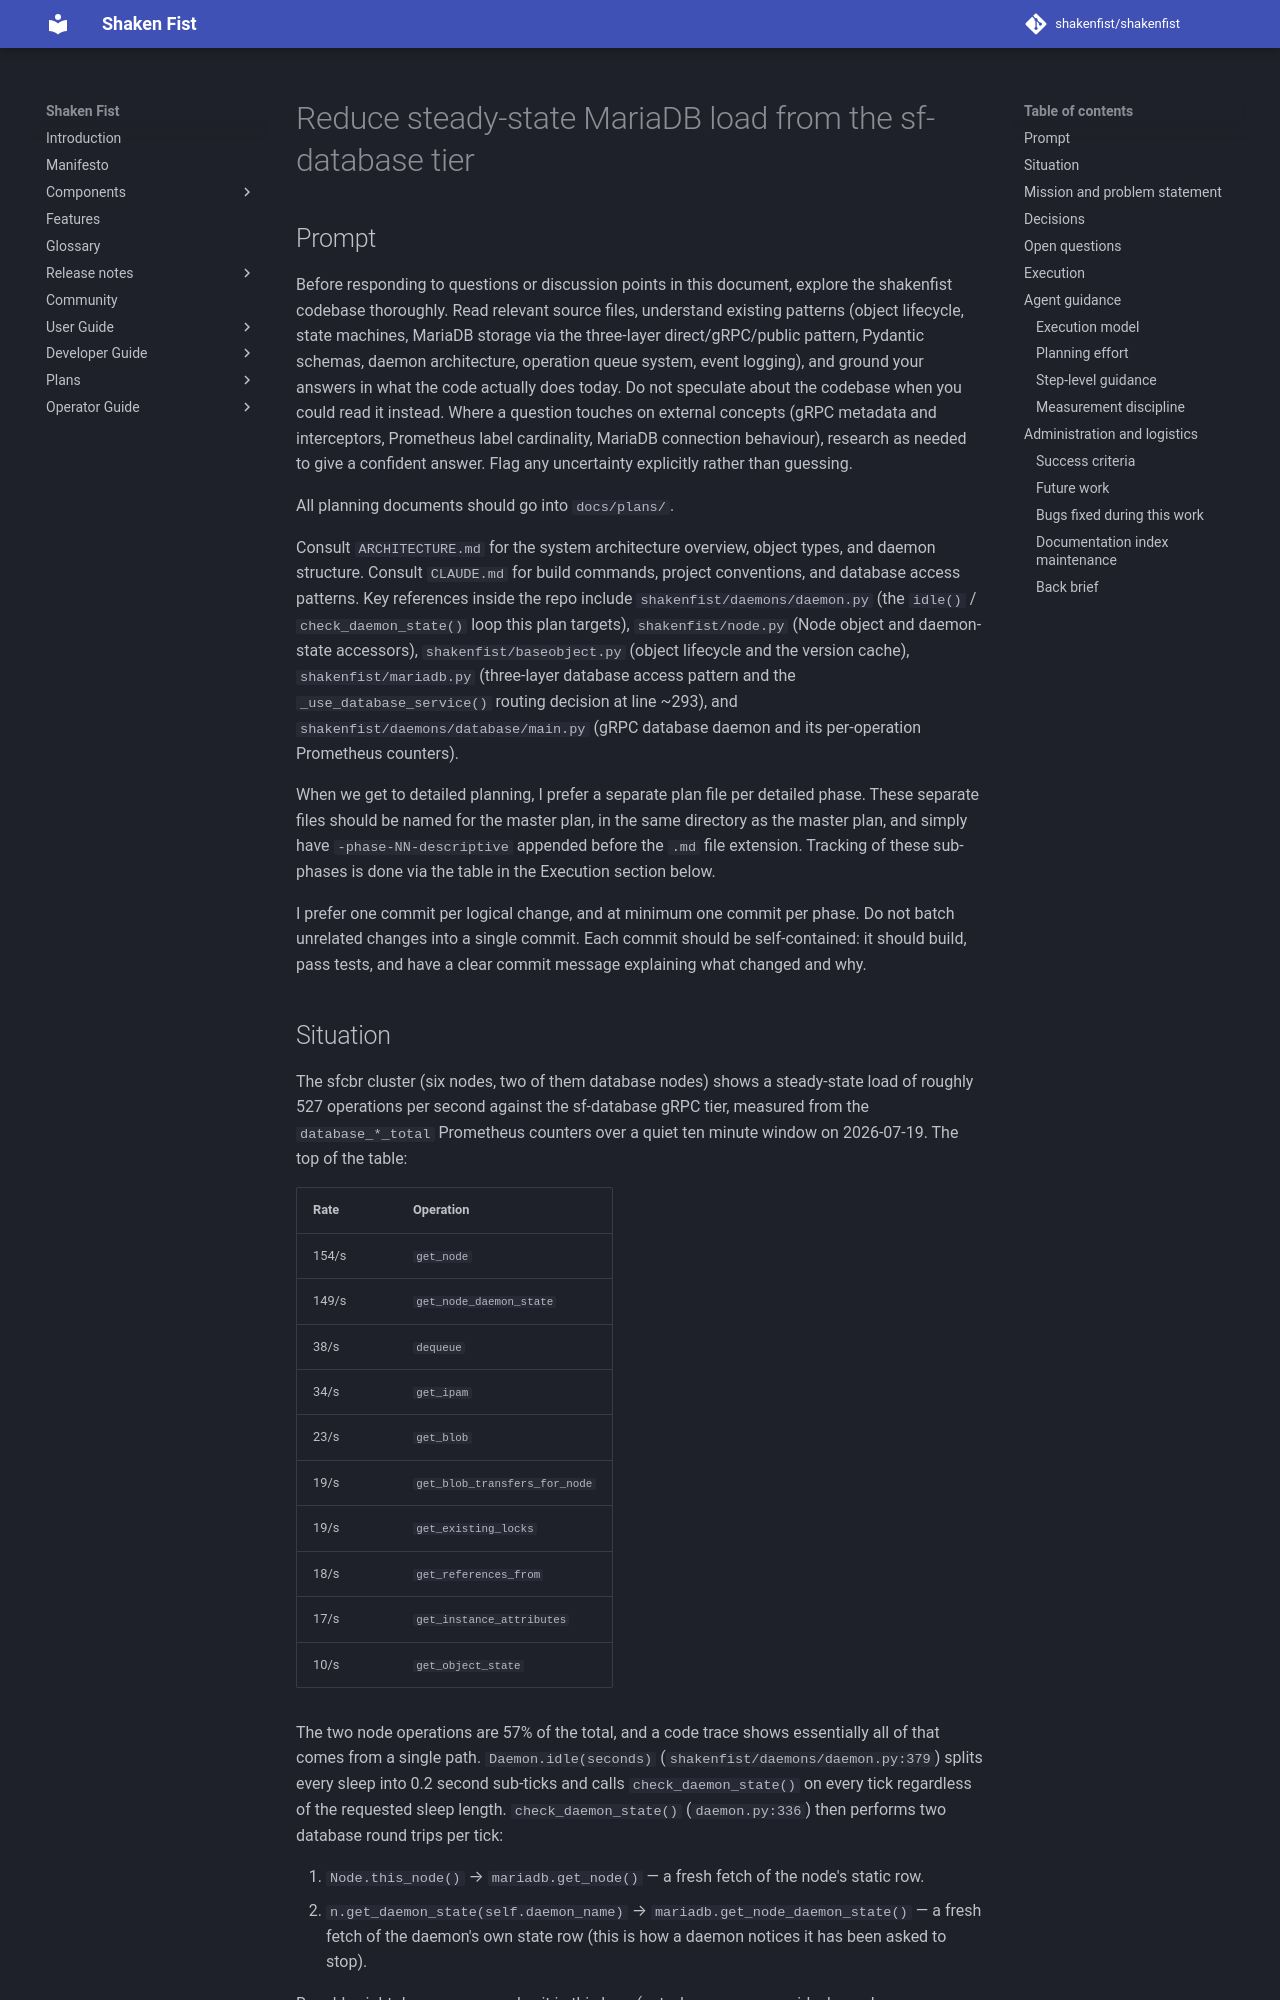

repository: shakenfist/shakenfist · page: plans/PLAN-database-load-reduction/index.html · generator: mkdocs

# Reduce steady-state MariaDB load from the sf-database tier

## Prompt

Before responding to questions or discussion points in this
document, explore the shakenfist codebase thoroughly. Read
relevant source files, understand existing patterns (object
lifecycle, state machines, MariaDB storage via the three-layer
direct/gRPC/public pattern, Pydantic schemas, daemon
architecture, operation queue system, event logging), and
ground your answers in what the code actually does today. Do
not speculate about the codebase when you could read it
instead. Where a question touches on external concepts
(gRPC metadata and interceptors, Prometheus label
cardinality, MariaDB connection behaviour), research as
needed to give a confident answer. Flag any uncertainty
explicitly rather than guessing.

All planning documents should go into `docs/plans/`.

Consult `ARCHITECTURE.md` for the system architecture
overview, object types, and daemon structure. Consult
`CLAUDE.md` for build commands, project conventions, and
database access patterns. Key references inside the repo
include `shakenfist/daemons/daemon.py` (the `idle()` /
`check_daemon_state()` loop this plan targets),
`shakenfist/node.py` (Node object and daemon-state
accessors), `shakenfist/baseobject.py` (object lifecycle and
the version cache), `shakenfist/mariadb.py` (three-layer
database access pattern and the `_use_database_service()`
routing decision at line ~293), and
`shakenfist/daemons/database/main.py` (gRPC database daemon
and its per-operation Prometheus counters).

When we get to detailed planning, I prefer a separate plan
file per detailed phase. These separate files should be named
for the master plan, in the same directory as the master
plan, and simply have `-phase-NN-descriptive` appended before
the `.md` file extension. Tracking of these sub-phases is
done via the table in the Execution section below.

I prefer one commit per logical change, and at minimum one
commit per phase. Do not batch unrelated changes into a
single commit. Each commit should be self-contained: it
should build, pass tests, and have a clear commit message
explaining what changed and why.
